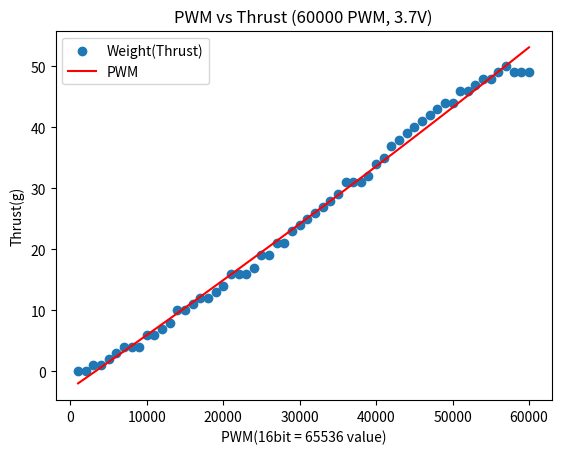

This chart was generated by the following Python code:
import numpy as np
import matplotlib.pyplot as plt

data1 = np.array(range(1000, 61000,  1000))

data2 = np.array([0,0,1,1,2,3,4,4,4,6,6,7,8,10,10,11,12,12,13,14,16,16,16,17,19,19,21,21,23,24,25,26,27,28,29,31,31,31,32,34,35,37,38,39,40,41,42,43,44,44,46,46,47,48,48,49,50,49,49,49])

coefficients = np.polyfit(data1, data2, 2)
print("polyfit:", coefficients)

poly_func = np.poly1d(coefficients)

data1_fit = np.linspace(min(data1), max(data1), 100)
data2_fit = poly_func(data1_fit)

plt.scatter(data1, data2, label='Weight(Thrust)')
plt.plot(data1_fit, data2_fit, label='PWM', color='red')
plt.xlabel('PWM(16bit = 65536 value)')
plt.ylabel('Thrust(g)')
plt.legend()
plt.title('PWM vs Thrust (60000 PWM, 3.7V)')
plt.show()